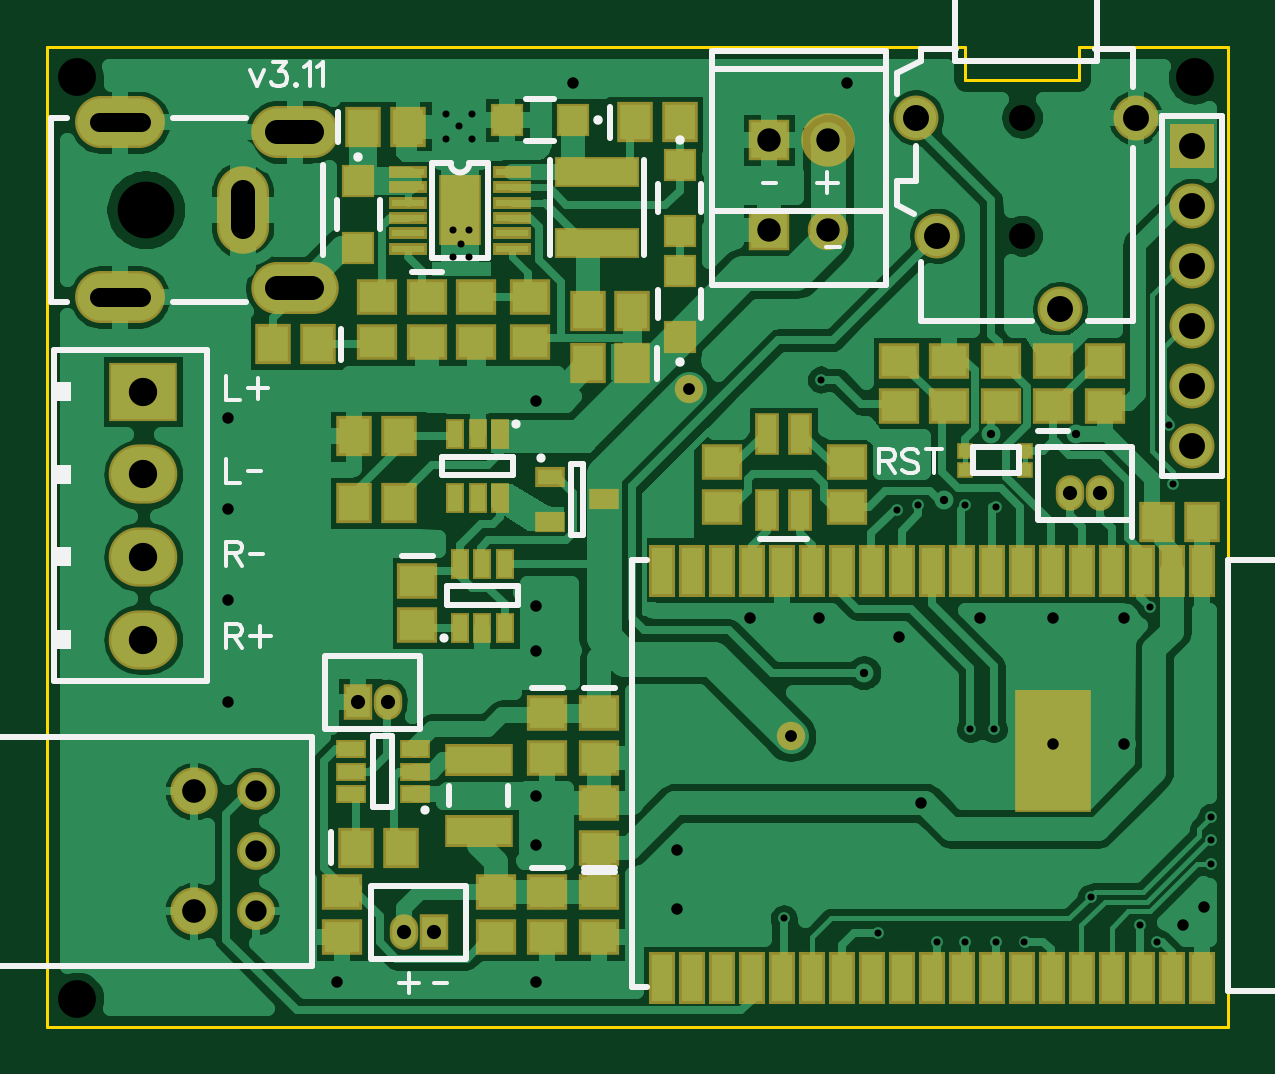
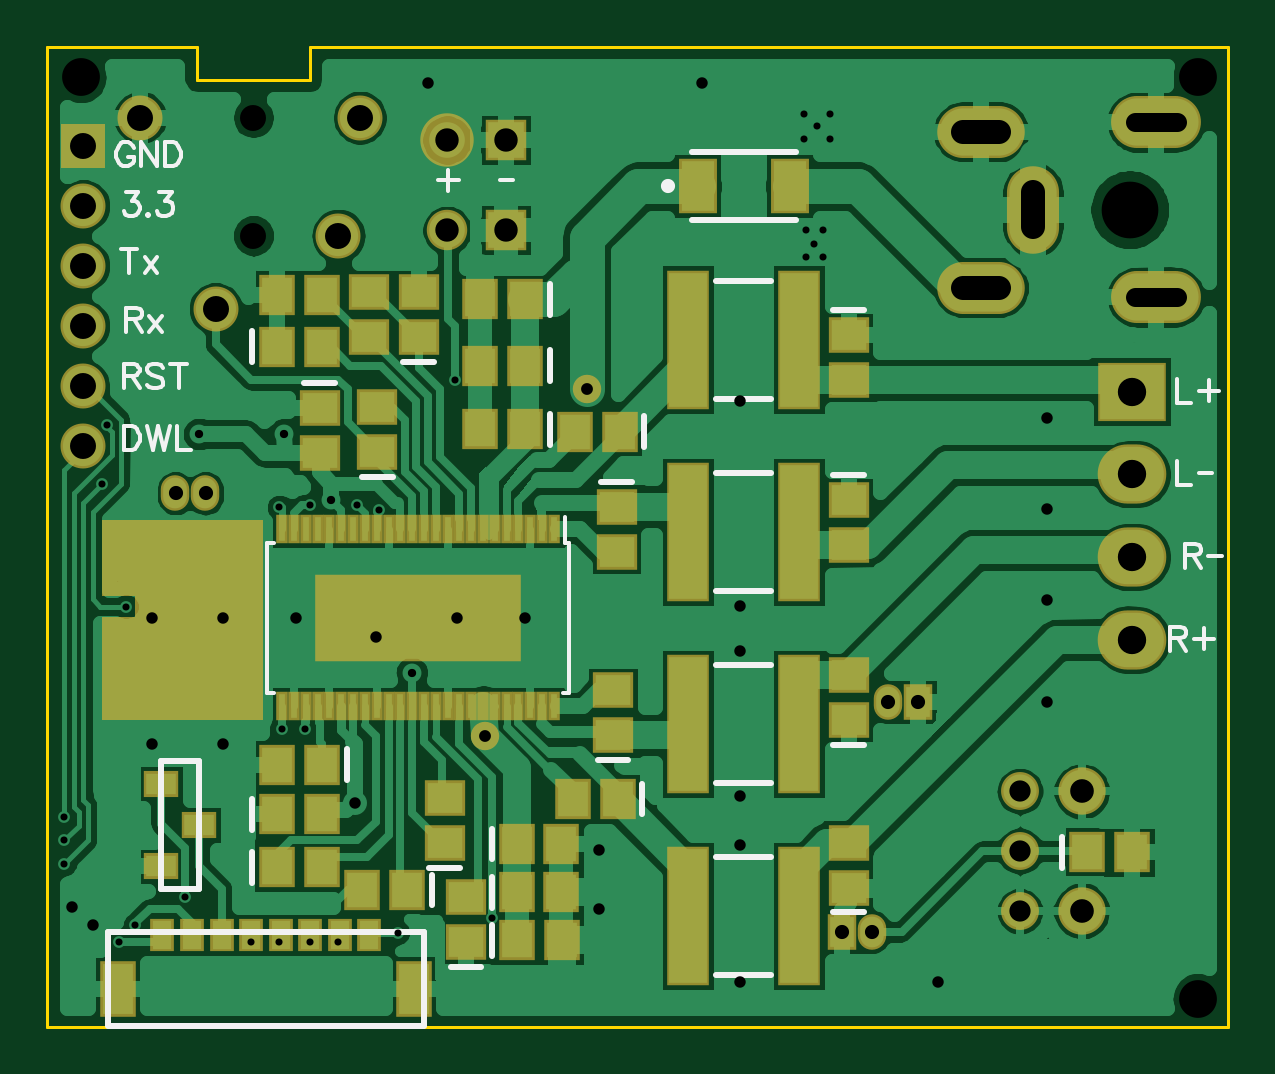
Circuit board: 10 layer files. Board 50.0 x 41.5 mm.
- outline: BoardOutline.gbr (316 bytes)
- bottom_copper: Bottom.gbr (53065 bytes)
- bottom_mask: BottomMask.gbr (3535 bytes)
- paste: BottomPaste.gbr (2336 bytes)
- bottom_silk: BottomSilk.gbr (5347 bytes)
- drill: Through.drl (2075 bytes)
- top_copper: Top.gbr (49438 bytes)
- top_mask: TopMask.gbr (3910 bytes)
- paste: TopPaste.gbr (2843 bytes)
- top_silk: TopSilk.gbr (6019 bytes)

=== outline: BoardOutline.gbr ===
G04 DipTrace 3.3.1.3*
G04 BoardOutline.gbr*
%MOIN*%
G04 #@! TF.FileFunction,Profile*
G04 #@! TF.Part,Single*
%ADD11C,0.005512*%
%FSLAX26Y26*%
G04*
G70*
G90*
G75*
G01*
G04 BoardOutline*
%LPD*%
X2587772Y295276D2*
D11*
X4556276D1*
Y1929134D1*
X4307087D1*
Y1874016D1*
X4118110D1*
Y1929134D1*
X2587772D1*
Y295276D1*
M02*

=== bottom_copper: Bottom.gbr (53065 bytes, source omitted) ===
=== bottom_mask: BottomMask.gbr ===
G04 DipTrace 3.3.1.3*
G04 BottomMask.gbr*
%MOIN*%
G04 #@! TF.FileFunction,Soldermask,Bot*
G04 #@! TF.Part,Single*
%ADD51C,0.08905*%
%ADD87C,0.047402*%
%ADD93C,0.078898*%
%ADD95C,0.06315*%
%ADD103R,0.342677X0.145827*%
%ADD105R,0.019252X0.047402*%
%ADD109R,0.057244X0.043465*%
%ADD119R,0.071024X0.232441*%
%ADD121O,0.047402X0.059213*%
%ADD123R,0.047402X0.059213*%
%ADD125R,0.059213X0.092677*%
%ADD127R,0.039528X0.055276*%
%ADD129O,0.114331X0.098583*%
%ADD131R,0.114331X0.098583*%
%ADD133C,0.067402*%
%ADD135R,0.067402X0.067402*%
%ADD137R,0.074961X0.074961*%
%ADD139C,0.074961*%
%ADD141O,0.149764X0.086772*%
%ADD143O,0.086772X0.145827*%
%ADD145O,0.145827X0.086772*%
%ADD149R,0.06315X0.090709*%
%ADD153R,0.059213X0.067087*%
%ADD155R,0.067087X0.059213*%
%FSLAX26Y26*%
G04*
G70*
G90*
G75*
G01*
G04 BotMask*
%LPD*%
D87*
X3657480Y1358268D3*
X3826772Y779528D3*
D155*
X3937008Y1444882D3*
Y1519685D3*
D153*
X3759843Y1291339D3*
X3834646D3*
X3774144Y600306D3*
X3699341D3*
X3759843Y1397638D3*
X3834646D3*
X3759843Y1507874D3*
X3834646D3*
X3774144Y519980D3*
X3699341D3*
X3773940Y439655D3*
X3699136D3*
X4173228Y649606D3*
X4098425D3*
D155*
X4102362Y1326772D3*
Y1251969D3*
D153*
X4173739Y561626D3*
X4098936D3*
X3956693Y523622D3*
X4031496D3*
D155*
X4006352Y1254068D3*
Y1328871D3*
D153*
X4173228Y1429134D3*
X4098425D3*
X4098731Y732503D3*
X4173534D3*
D155*
X3607243Y1162622D3*
Y1087819D3*
X3893701Y602362D3*
Y677165D3*
X3858268Y437008D3*
Y511811D3*
D153*
X3602362Y1287402D3*
X3677165D3*
D155*
X3613493Y781537D3*
Y856340D3*
D153*
X3605619Y675071D3*
X3680423D3*
D155*
X3220472Y807087D3*
Y881890D3*
Y527559D3*
Y602362D3*
Y1448819D3*
Y1374016D3*
Y1173228D3*
Y1098425D3*
D153*
X2822835Y586614D3*
X2748031D3*
D149*
X3472441Y1696850D3*
X3318903D3*
D145*
X3000000Y1527559D3*
D143*
X2913386Y1657480D3*
D145*
X3000000Y1787402D3*
D141*
X2708661Y1803150D3*
Y1511811D3*
D139*
X4401575Y1811024D3*
X4275591Y1492126D3*
X4070866Y1614173D3*
X4035433Y1811024D3*
D137*
X4496063Y1763780D3*
D139*
Y1663780D3*
Y1563780D3*
Y1463780D3*
Y1363780D3*
Y1263780D3*
D135*
X3791341Y1623228D3*
D133*
X3889761D3*
D131*
X2748031Y1354331D3*
D129*
Y1216535D3*
Y1078740D3*
Y940945D3*
D127*
X4019685Y448819D3*
X4068898D3*
D125*
X4438976Y358465D3*
X3944882D3*
D127*
X4118110Y448819D3*
X4216535D3*
X4167323D3*
X4314961D3*
X4265748D3*
X4364173D3*
D123*
X3104921Y837205D3*
D121*
X3154921D3*
X4292520Y1185039D3*
X4342520D3*
D135*
X3791341Y1773622D3*
D51*
X3889761D3*
D121*
X3181693Y454134D3*
D123*
X3231693D3*
D119*
X3488189Y800428D3*
X3303150D3*
X3488189Y480315D3*
X3303150D3*
X3488189Y1440655D3*
X3303150D3*
X3488189Y1120542D3*
X3303150D3*
D155*
X4019685Y1444882D3*
Y1519685D3*
D153*
X4173228Y1515748D3*
X4098425D3*
D109*
X4366142Y700787D3*
Y562992D3*
X4303150Y631891D3*
D105*
X3711881Y1125118D3*
X3731566D3*
X3751251D3*
X3770936D3*
X3790621D3*
X3810306D3*
X3829991D3*
X3849676D3*
X3869361D3*
X3889046D3*
X3908731D3*
X3928416D3*
X3948101D3*
X3967786D3*
X3987471D3*
X4007156D3*
X4026841D3*
X4046526D3*
X4066211D3*
X4085896D3*
X4105581D3*
X4125266D3*
X4144951D3*
X4164636D3*
Y829843D3*
X4144951D3*
X4125266D3*
X4105581D3*
X4085896D3*
X4066211D3*
X4046526D3*
X4026841D3*
X4007156D3*
X3987471D3*
X3967786D3*
X3948101D3*
X3928416D3*
X3908731D3*
X3889046D3*
X3869361D3*
X3849676D3*
X3829991D3*
X3810306D3*
X3790621D3*
X3770936D3*
X3751251D3*
X3731566D3*
X3711881D3*
D103*
X3938259Y977480D3*
D95*
X2935039Y488189D3*
Y588189D3*
Y688189D3*
D93*
X2831890Y488189D3*
Y688189D3*
G36*
X4196850Y1139764D2*
X4465551D1*
Y1013780D1*
X4409449D1*
Y978346D1*
X4465551D1*
Y807087D1*
X4196850D1*
D1*
Y1139764D1*
G37*
M02*

=== paste: BottomPaste.gbr ===
G04 DipTrace 3.3.1.3*
G04 BottomPaste.gbr*
%MOIN*%
G04 #@! TF.FileFunction,Paste,Bot*
G04 #@! TF.Part,Single*
%ADD104R,0.326614X0.129764*%
%ADD106R,0.003189X0.031339*%
%ADD110R,0.041181X0.027402*%
%ADD120R,0.054961X0.216378*%
%ADD126R,0.04315X0.076614*%
%ADD128R,0.023465X0.039213*%
%ADD150R,0.047087X0.074646*%
%ADD154R,0.04315X0.051024*%
%ADD156R,0.051024X0.04315*%
%FSLAX26Y26*%
G04*
G70*
G90*
G75*
G01*
G04 BotPaste*
%LPD*%
D156*
X3937008Y1444882D3*
Y1519685D3*
D154*
X3759843Y1291339D3*
X3834646D3*
X3774144Y600306D3*
X3699341D3*
X3759843Y1397638D3*
X3834646D3*
X3759843Y1507874D3*
X3834646D3*
X3774144Y519980D3*
X3699341D3*
X3773940Y439655D3*
X3699136D3*
X4173228Y649606D3*
X4098425D3*
D156*
X4102362Y1326772D3*
Y1251969D3*
D154*
X4173739Y561626D3*
X4098936D3*
X3956693Y523622D3*
X4031496D3*
D156*
X4006352Y1254068D3*
Y1328871D3*
D154*
X4173228Y1429134D3*
X4098425D3*
X4098731Y732503D3*
X4173534D3*
D156*
X3607243Y1162622D3*
Y1087819D3*
X3893701Y602362D3*
Y677165D3*
X3858268Y437008D3*
Y511811D3*
D154*
X3602362Y1287402D3*
X3677165D3*
D156*
X3613493Y781537D3*
Y856340D3*
D154*
X3605619Y675071D3*
X3680423D3*
D156*
X3220472Y807087D3*
Y881890D3*
Y527559D3*
Y602362D3*
Y1448819D3*
Y1374016D3*
Y1173228D3*
Y1098425D3*
D154*
X2822835Y586614D3*
X2748031D3*
D150*
X3472441Y1696850D3*
X3318903D3*
D128*
X4019685Y448819D3*
X4068898D3*
D126*
X4438976Y358465D3*
X3944882D3*
D128*
X4118110Y448819D3*
X4216535D3*
X4167323D3*
X4314961D3*
X4265748D3*
X4364173D3*
D120*
X3488189Y800428D3*
X3303150D3*
X3488189Y480315D3*
X3303150D3*
X3488189Y1440655D3*
X3303150D3*
X3488189Y1120542D3*
X3303150D3*
D156*
X4019685Y1444882D3*
Y1519685D3*
D154*
X4173228Y1515748D3*
X4098425D3*
D110*
X4366142Y700787D3*
Y562992D3*
X4303150Y631891D3*
D106*
X3711881Y1125118D3*
X3731566D3*
X3751251D3*
X3770936D3*
X3790621D3*
X3810306D3*
X3829991D3*
X3849676D3*
X3869361D3*
X3889046D3*
X3908731D3*
X3928416D3*
X3948101D3*
X3967786D3*
X3987471D3*
X4007156D3*
X4026841D3*
X4046526D3*
X4066211D3*
X4085896D3*
X4105581D3*
X4125266D3*
X4144951D3*
X4164636D3*
Y829843D3*
X4144951D3*
X4125266D3*
X4105581D3*
X4085896D3*
X4066211D3*
X4046526D3*
X4026841D3*
X4007156D3*
X3987471D3*
X3967786D3*
X3948101D3*
X3928416D3*
X3908731D3*
X3889046D3*
X3869361D3*
X3849676D3*
X3829991D3*
X3810306D3*
X3790621D3*
X3770936D3*
X3751251D3*
X3731566D3*
X3711881D3*
D104*
X3938259Y977480D3*
M02*

=== bottom_silk: BottomSilk.gbr (5347 bytes, source omitted) ===
=== drill: Through.drl (2075 bytes, source withheld) ===
=== top_copper: Top.gbr (49438 bytes, source omitted) ===
=== top_mask: TopMask.gbr ===
G04 DipTrace 3.3.1.3*
G04 TopMask.gbr*
%MOIN*%
G04 #@! TF.FileFunction,Soldermask,Top*
G04 #@! TF.Part,Single*
%ADD51C,0.08905*%
%ADD87C,0.047402*%
%ADD89R,0.126142X0.204882*%
%ADD91R,0.043465X0.086772*%
%ADD93C,0.078898*%
%ADD95C,0.06315*%
%ADD97R,0.031654X0.051339*%
%ADD99R,0.071024X0.118268*%
%ADD101R,0.06315X0.019843*%
%ADD107R,0.051339X0.031654*%
%ADD111R,0.027717X0.027717*%
%ADD113R,0.04937X0.033622*%
%ADD115R,0.114331X0.053307*%
%ADD117R,0.14189X0.051339*%
%ADD121O,0.047402X0.059213*%
%ADD123R,0.047402X0.059213*%
%ADD129O,0.114331X0.098583*%
%ADD131R,0.114331X0.098583*%
%ADD133C,0.067402*%
%ADD135R,0.067402X0.067402*%
%ADD137R,0.074961X0.074961*%
%ADD139C,0.074961*%
%ADD141O,0.149764X0.086772*%
%ADD143O,0.086772X0.145827*%
%ADD145O,0.145827X0.086772*%
%ADD147R,0.039528X0.071024*%
%ADD151R,0.055276X0.055276*%
%ADD153R,0.059213X0.067087*%
%ADD155R,0.067087X0.059213*%
%FSLAX26Y26*%
G04*
G70*
G90*
G75*
G01*
G04 TopMask*
%LPD*%
D87*
X3657480Y1358268D3*
X3826772Y779528D3*
D155*
X3507874Y818898D3*
Y744094D3*
D153*
X3114173Y1795276D3*
X3188976D3*
D155*
X3220472Y1511811D3*
Y1437008D3*
D153*
X3566929Y1803150D3*
X3641732D3*
X3562992Y1401575D3*
X3488189D3*
X4437008Y1137795D3*
X4511811D3*
D155*
X4263780Y1330709D3*
Y1405512D3*
X3204724Y1039370D3*
Y964567D3*
X3507874Y519685D3*
Y444882D3*
X3421260Y818898D3*
Y744094D3*
D153*
X3102362Y594488D3*
X3177165D3*
D155*
X3507874D3*
Y669291D3*
X3421260Y519685D3*
Y444882D3*
D153*
X3039370Y1433071D3*
X2964567D3*
D151*
X3106299Y1704724D3*
Y1594488D3*
X3464567Y1807087D3*
X3354331D3*
X3641732Y1732283D3*
Y1622047D3*
Y1444882D3*
Y1555118D3*
D147*
X3787402Y1157480D3*
Y1283465D3*
X3842520Y1157480D3*
Y1283465D3*
D145*
X3000000Y1527559D3*
D143*
X2913386Y1657480D3*
D145*
X3000000Y1787402D3*
D141*
X2708661Y1803150D3*
Y1511811D3*
D139*
X4401575Y1811024D3*
X4275591Y1492126D3*
X4070866Y1614173D3*
X4035433Y1811024D3*
D137*
X4496063Y1763780D3*
D139*
Y1663780D3*
Y1563780D3*
Y1463780D3*
Y1363780D3*
Y1263780D3*
D135*
X3791341Y1623228D3*
D133*
X3889761D3*
D131*
X2748031Y1354331D3*
D129*
Y1216535D3*
Y1078740D3*
Y940945D3*
D123*
X3104921Y837205D3*
D121*
X3154921D3*
X4292520Y1185039D3*
X4342520D3*
D135*
X3791341Y1773622D3*
D51*
X3889761D3*
D121*
X3181693Y454134D3*
D123*
X3231693D3*
D117*
X3503937Y1720472D3*
Y1602362D3*
D115*
X3307087Y740157D3*
Y622047D3*
D113*
X3425197Y1212598D3*
Y1137795D3*
X3515748Y1175197D3*
D155*
X3335467Y444882D3*
Y519685D3*
X3078740Y444882D3*
Y519685D3*
X3137795Y1511811D3*
Y1437008D3*
X3712598Y1236220D3*
Y1161417D3*
X3921260Y1236220D3*
Y1161417D3*
D153*
X3562992Y1488189D3*
X3488189D3*
D155*
X3391732Y1437008D3*
Y1511811D3*
X3303150Y1437008D3*
Y1511811D3*
D153*
X3098425Y1169291D3*
X3173228D3*
X3098425Y1279528D3*
X3173228D3*
D155*
X4350394Y1405512D3*
Y1330709D3*
X4177165D3*
Y1405512D3*
X4007874D3*
Y1330709D3*
X4090551D3*
Y1405512D3*
D111*
X4216535Y1255906D3*
Y1224409D3*
X4118110D3*
Y1255906D3*
D107*
X3199969Y683264D3*
Y720665D3*
Y758067D3*
X3093669D3*
Y720665D3*
Y683264D3*
D101*
X3188976Y1720472D3*
Y1694882D3*
Y1669291D3*
Y1643701D3*
Y1618110D3*
Y1592520D3*
X3362205D3*
Y1618110D3*
Y1643701D3*
Y1669291D3*
Y1694882D3*
Y1720472D3*
D99*
X3275591Y1656496D3*
D97*
Y960630D3*
X3312992D3*
X3350394D3*
Y1066929D3*
X3312992D3*
X3275591D3*
D95*
X2935039Y488189D3*
Y588189D3*
Y688189D3*
D93*
X2831890Y488189D3*
Y688189D3*
D91*
X4511811Y1055118D3*
X4461811Y1055512D3*
X4411811D3*
X4361811D3*
X4311811D3*
X4261811D3*
X4211811D3*
X4161811D3*
X4111811D3*
X4061811D3*
X4011811D3*
X3961811D3*
X3911811D3*
X3861811D3*
X3862192Y377478D3*
X3912192D3*
X3962192D3*
X4012190D3*
X4062192D3*
X3612192D3*
X3662192D3*
X3712192D3*
X3762192D3*
X3812192D3*
X4111850Y377480D3*
X4161850D3*
X4211850D3*
X4261850D3*
X4311850D3*
X4361850D3*
X4411850D3*
X4461850D3*
X4511850D3*
D89*
X4263701Y755118D3*
D91*
X3812151Y1055508D3*
X3762151D3*
X3712151D3*
X3662151D3*
X3612151D3*
D97*
X3342520Y1283465D3*
X3305118D3*
X3267717D3*
Y1177165D3*
X3305118D3*
X3342520D3*
M02*

=== paste: TopPaste.gbr ===
G04 DipTrace 3.3.1.3*
G04 TopPaste.gbr*
%MOIN*%
G04 #@! TF.FileFunction,Paste,Top*
G04 #@! TF.Part,Single*
%ADD90R,0.110079X0.188819*%
%ADD92R,0.027402X0.070709*%
%ADD98R,0.015591X0.035276*%
%ADD100R,0.054961X0.102205*%
%ADD102R,0.047087X0.00378*%
%ADD108R,0.035276X0.015591*%
%ADD112R,0.011654X0.011654*%
%ADD114R,0.033307X0.017559*%
%ADD116R,0.098268X0.037244*%
%ADD118R,0.125827X0.035276*%
%ADD148R,0.023465X0.054961*%
%ADD152R,0.039213X0.039213*%
%ADD154R,0.04315X0.051024*%
%ADD156R,0.051024X0.04315*%
%FSLAX26Y26*%
G04*
G70*
G90*
G75*
G01*
G04 TopPaste*
%LPD*%
D156*
X3507874Y818898D3*
Y744094D3*
D154*
X3114173Y1795276D3*
X3188976D3*
D156*
X3220472Y1511811D3*
Y1437008D3*
D154*
X3566929Y1803150D3*
X3641732D3*
X3562992Y1401575D3*
X3488189D3*
X4437008Y1137795D3*
X4511811D3*
D156*
X4263780Y1330709D3*
Y1405512D3*
X3204724Y1039370D3*
Y964567D3*
X3507874Y519685D3*
Y444882D3*
X3421260Y818898D3*
Y744094D3*
D154*
X3102362Y594488D3*
X3177165D3*
D156*
X3507874D3*
Y669291D3*
X3421260Y519685D3*
Y444882D3*
D154*
X3039370Y1433071D3*
X2964567D3*
D152*
X3106299Y1704724D3*
Y1594488D3*
X3464567Y1807087D3*
X3354331D3*
X3641732Y1732283D3*
Y1622047D3*
Y1444882D3*
Y1555118D3*
D148*
X3787402Y1157480D3*
Y1283465D3*
X3842520Y1157480D3*
Y1283465D3*
D118*
X3503937Y1720472D3*
Y1602362D3*
D116*
X3307087Y740157D3*
Y622047D3*
D114*
X3425197Y1212598D3*
Y1137795D3*
X3515748Y1175197D3*
D156*
X3335467Y444882D3*
Y519685D3*
X3078740Y444882D3*
Y519685D3*
X3137795Y1511811D3*
Y1437008D3*
X3712598Y1236220D3*
Y1161417D3*
X3921260Y1236220D3*
Y1161417D3*
D154*
X3562992Y1488189D3*
X3488189D3*
D156*
X3391732Y1437008D3*
Y1511811D3*
X3303150Y1437008D3*
Y1511811D3*
D154*
X3098425Y1169291D3*
X3173228D3*
X3098425Y1279528D3*
X3173228D3*
D156*
X4350394Y1405512D3*
Y1330709D3*
X4177165D3*
Y1405512D3*
X4007874D3*
Y1330709D3*
X4090551D3*
Y1405512D3*
D112*
X4216535Y1255906D3*
Y1224409D3*
X4118110D3*
Y1255906D3*
D108*
X3199969Y683264D3*
Y720665D3*
Y758067D3*
X3093669D3*
Y720665D3*
Y683264D3*
D102*
X3188976Y1720472D3*
Y1694882D3*
Y1669291D3*
Y1643701D3*
Y1618110D3*
Y1592520D3*
X3362205D3*
Y1618110D3*
Y1643701D3*
Y1669291D3*
Y1694882D3*
Y1720472D3*
D100*
X3275591Y1656496D3*
D98*
Y960630D3*
X3312992D3*
X3350394D3*
Y1066929D3*
X3312992D3*
X3275591D3*
D92*
X4511811Y1055118D3*
X4461811Y1055512D3*
X4411811D3*
X4361811D3*
X4311811D3*
X4261811D3*
X4211811D3*
X4161811D3*
X4111811D3*
X4061811D3*
X4011811D3*
X3961811D3*
X3911811D3*
X3861811D3*
X3862192Y377478D3*
X3912192D3*
X3962192D3*
X4012190D3*
X4062192D3*
X3612192D3*
X3662192D3*
X3712192D3*
X3762192D3*
X3812192D3*
X4111850Y377480D3*
X4161850D3*
X4211850D3*
X4261850D3*
X4311850D3*
X4361850D3*
X4411850D3*
X4461850D3*
X4511850D3*
D90*
X4263701Y755118D3*
D92*
X3812151Y1055508D3*
X3762151D3*
X3712151D3*
X3662151D3*
X3612151D3*
D98*
X3342520Y1283465D3*
X3305118D3*
X3267717D3*
Y1177165D3*
X3305118D3*
X3342520D3*
M02*

=== top_silk: TopSilk.gbr (6019 bytes, source omitted) ===
